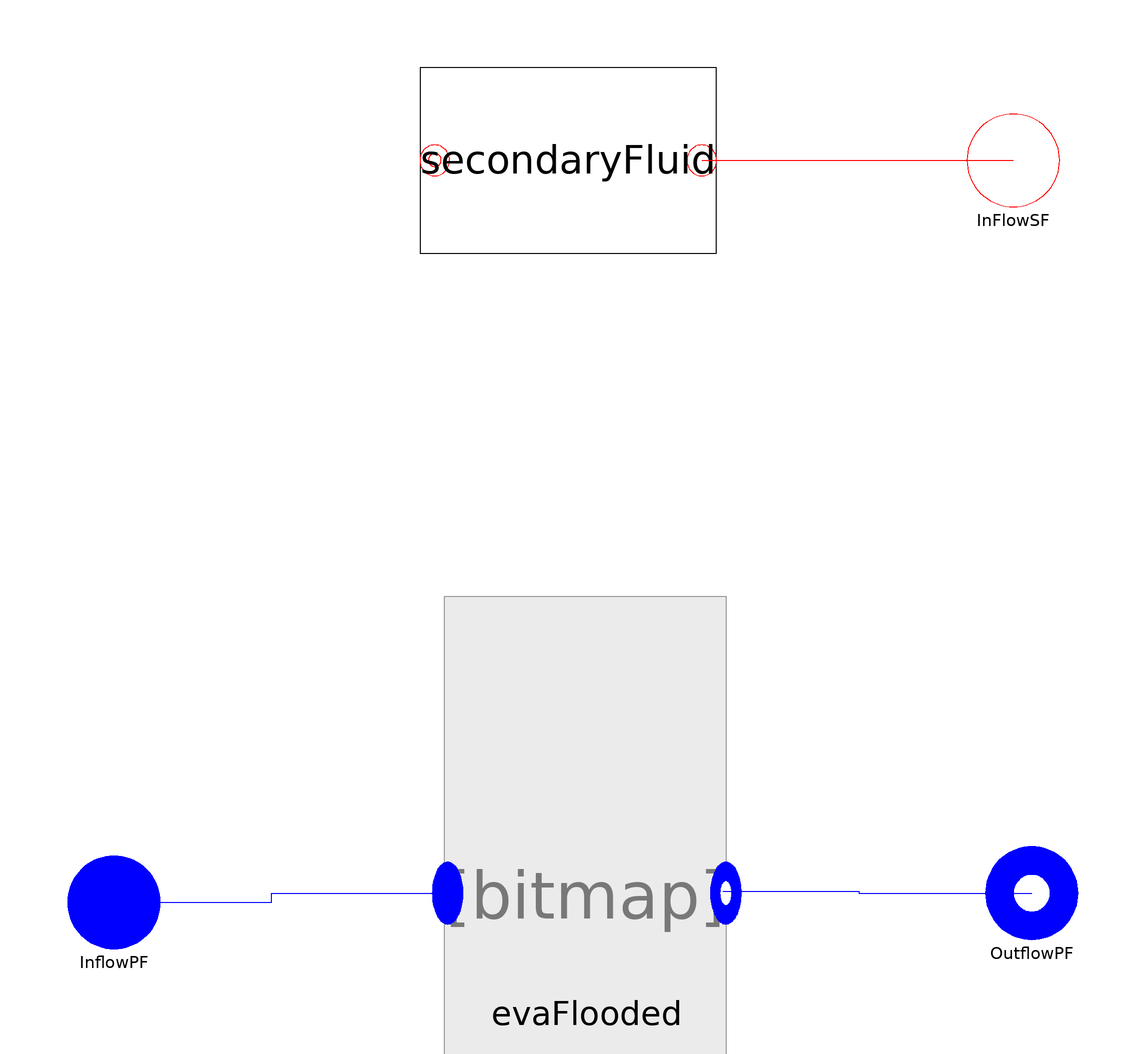

This picture is the connection diagram that the Modelica source below describes through its graphical annotations.

model EvaF
replaceable package Medium =
      ThermoCycle.Media.DummyFluid constrainedby
    Modelica.Media.Interfaces.PartialMedium
annotation (choicesAllMatching = true);
  EvaFlooded evaFlooded(
    redeclare package Medium = Medium,
    AA=AA,
    YY=YY,
    Ltotal=Ltotal,
    Mdotnom=Mdotnom,
    UnomSC=UnomSC,
    UnomTP=UnomTP,
    eps_NTU=epsNTU_pf,
    pstart=pstart,
    hstartSC=hstartSC,
    lstartSC=lstartSC,
    lstartTP=lstartTP,
    hstartTP=hstartTP)
    annotation (Placement(transformation(extent={{-28,-98},{32,-58}})));
  ThermoCycle.Interfaces.Fluid.FlangeA InflowPF(redeclare package Medium = Medium)
    annotation (Placement(transformation(extent={{-110,-90},{-90,-70}})));
  ThermoCycle.Interfaces.Fluid.FlangeB OutflowPF(redeclare package Medium = Medium)
    annotation (Placement(transformation(extent={{88,-88},{108,-68}})));
  SecondaryFluid.SecondaryFluid secondaryFluid(
    Usf=Unomsf,
    AA=AA,
    YY=YY,
    L_total=Ltotal,
    Tstart=Tstartsf,
    n=nCV,
    DTstart=DTstartsf,
    eps_NTU=epsNTU_sf)
    annotation (Placement(transformation(extent={{-34,60},{30,100}})));
  ThermoCycle.Interfaces.Fluid.Flange_Cdot InFlowSF
    annotation (Placement(transformation(extent={{84,70},{104,90}})));
    final parameter Integer  nCV= 2;

/* GEOMETRIES */
parameter Modelica.SIunits.Length Ltotal=500
    "Total length of the heat exchanger";
parameter Modelica.SIunits.Area AA = 0.0019 "Channel cross section";
parameter Modelica.SIunits.Length YY "Channel perimeter";
parameter Modelica.SIunits.Pressure pstart=6e6 "Fluid pressure start value"
    annotation (Dialog(tab="Initialization"));

  /* BOOLEAN */
parameter Boolean epsNTU_sf = false "SF-wall :If True use eps-NTU " annotation (Dialog(group = "Heat transfer"));
parameter Boolean epsNTU_pf = false "PF-wall :If True use eps-NTU  " annotation (Dialog(group = "Heat transfer"));
parameter Boolean counterCurrent = true
    "If true countercurrent - PARALLEL FLOW NOT STABLE";
/* INITIAL VALUES */
parameter Modelica.SIunits.MassFlowRate Mdotnom=0 "Nominal fluid flow rate" annotation (Dialog(group = "Heat transfer"));
parameter Modelica.SIunits.CoefficientOfHeatTransfer UnomSC=2500
    "SC - Nominal heat transfer coefficient"                                                annotation (Dialog(group = "Heat transfer"));
parameter Modelica.SIunits.CoefficientOfHeatTransfer UnomTP=9000
    "TP - Nominal heat transfer coefficient"                                                annotation (Dialog(group = "Heat transfer"));
parameter Modelica.SIunits.CoefficientOfHeatTransfer Unomsf=1000
    "TP - Nominal heat transfer coefficient"                                                annotation (Dialog(group = "Heat transfer"));
parameter Medium.SpecificEnthalpy hstartSC=1E5 "SC: Start value of enthalpy"
    annotation (Dialog(tab="Initialization"));
parameter Modelica.SIunits.Length lstartSC=1 "SC:Start value of length"
    annotation (Dialog(tab="Initialization"));
parameter Medium.SpecificEnthalpy hstartTP=1E5 "TP: Start value of enthalpy"
    annotation (Dialog(tab="Initialization"));
parameter Modelica.SIunits.Length lstartTP=1 "TP:Start value of length"
    annotation (Dialog(tab="Initialization"));
parameter Modelica.SIunits.Temperature Tstartsf
    "Start value for average temperature of inlet cell" annotation (Dialog(tab="Initialization",group= "Secondary fluid"));
parameter Modelica.SIunits.Temperature DTstartsf
    "Delta T to initialize second and third volume average temperature" annotation (Dialog(tab="Initialization",group= "Secondary fluid"));

parameter Medium.SpecificEnthalpy h_pf_out = 1E5
    "Outlet enthalpy of the primary fluid"                                                 annotation(Dialog(tab="Initialization", enable= Set_h_pf_out, group= "Primary fluid"));
parameter Boolean SteadyStatePF = false
    "If true set length and h_out derivative of PF to zero"                                     annotation(Dialog(tab="Initialization",group= "Primary fluid"));
parameter Boolean Set_h_pf_out = false
    "If true set PF outlet enthalpy during initialization equal to h_pf_out"                annotation(Dialog(tab="Initialization",group= "Primary fluid"));

equation
    /* If statement to allow parallel or counter current structure*/
if counterCurrent then
connect( evaFlooded.mbOut, secondaryFluid.mbIn[nCV:-1:1]);
else
  connect(evaFlooded.mbOut, secondaryFluid.mbIn);
end if;
  connect(secondaryFluid.InFlow_sf, InFlowSF) annotation (Line(
      points={{26.8,80},{94,80}},
      color={255,0,0},
      smooth=Smooth.None));

initial equation
if SteadyStatePF then
    der(evaFlooded.volumeSC.ll) = 0;
    der(evaFlooded.volumeTP.h_b) = 0;
  end if;
  if Set_h_pf_out then
    evaFlooded.volumeTP.h_b = h_pf_out;
  end if;

equation
  connect(InflowPF, evaFlooded.InFlow) annotation (Line(
      points={{-100,-80},{-66,-80},{-66,-78},{-29.2,-78}},
      color={0,0,255},
      smooth=Smooth.None));
  connect(evaFlooded.OutFlow, OutflowPF) annotation (Line(
      points={{31.4,-77.6},{60.7,-77.6},{60.7,-78},{98,-78}},
      color={0,0,255},
      smooth=Smooth.None));
  annotation (Diagram(coordinateSystem(preserveAspectRatio=false, extent={{-100,
            -100},{100,100}}),
                        graphics));
end EvaF;